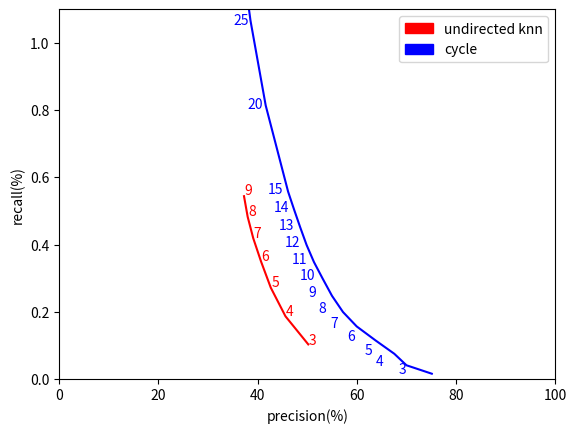

Write Python code to recreate this figure.
import numpy as np
import json
import matplotlib.pyplot as plt
import matplotlib.patches as mpatches
resultJson=\
'['\
+'{"k":3, "dCorrect": 5230},'\
+'{"k":4, "dCorrect": 5650},'\
+'{"k":5, "dCorrect": 5807},'\
+'{"k":6, "dCorrect": 5893},'\
+'{"k":7, "dCorrect": 5917},'\
+'{"k":8, "dCorrect": 5940},'\
+'{"k":9, "dCorrect": 5943},'\
+'{"k":10, "dCorrect": 5931},'\
+'{"k":11, "dCorrect": 5900},'\
+'{"k":12, "dCorrect": 5893},'\
+'{"k":13, "dCorrect": 5868},'\
+'{"k":14, "dCorrect": 5844},'\
+'{"k":15, "dCorrect": 5828},'\
+'{"k":20, "dCorrect":5734},'\
+'{"k":30, "dCorrect":5595}'\
+']'

originalJson='''[{"recall": 0.0156433820992, "k": 3, "precision": 75.1200768492}, {"recall": 0.0407688142176, "k": 4, "precision": 70.0103057369}, {"recall": 0.0750162185064, "k": 5, "precision": 67.5553954242}, {"recall": 0.114664790528, "k": 6, "precision": 63.7810170246}, {"recall": 0.156333799367, "k": 7, "precision": 59.9815795533}, {"recall": 0.199283085003, "k": 8, "precision": 57.2101303624}, {"recall": 0.247473503772, "k": 9, "precision": 54.9944432096}, {"recall": 0.298304493431, "k": 10, "precision": 53.1281174291}, {"recall": 0.347935223595, "k": 11, "precision": 51.3598110143}, {"recall": 0.398626182981, "k": 12, "precision": 49.8786012866}, {"recall": 0.45123755756, "k": 13, "precision": 48.5901385089}, {"recall": 0.504128992688, "k": 14, "precision": 47.3533888273}, {"recall": 0.557540540265, "k": 15, "precision": 46.145567734}, {"recall": 0.814055998907, "k": 20, "precision": 41.630264652}, {"recall": 1.06655058824, "k": 25, "precision": 38.5638028556}, {"recall": 1.30972316215, "k": 30, "precision": 36.3448631905}]'''
directCycleJson='''[{"recall": 0.00186040221896, "k": 3, "precision": 68.8888888889}, {"recall": 0.0143230966535, "k": 4, "precision": 76.577540107}, {"recall": 0.0360878021828, "k": 5, "precision": 71.7296222664}, {"recall": 0.0639938354672, "k": 6, "precision": 68.7218045113}, {"recall": 0.0948004958672, "k": 7, "precision": 65.4648432104}, {"recall": 0.12626729899, "k": 8, "precision": 62.1504529342}, {"recall": 0.159494482707, "k": 9, "precision": 59.6067583732}, {"recall": 0.194342016744, "k": 10, "precision": 57.5090274078}, {"recall": 0.230989940025, "k": 11, "precision": 55.9041394336}, {"recall": 0.265757456762, "k": 12, "precision": 54.3576104746}, {"recall": 0.300865047023, "k": 13, "precision": 52.9242029699}, {"recall": 0.333632131267, "k": 14, "precision": 51.5102847613}, {"recall": 0.368859747477, "k": 15, "precision": 50.4859951264}, {"recall": 0.527253992313, "k": 20, "precision": 46.0964007136}, {"recall": 0.671665214019, "k": 25, "precision": 43.2084625581}, {"recall": 0.806174294883, "k": 30, "precision": 41.3146887558}]'''
undirectedCycleJson = '''[{"recall": 0.102902247466, "k": 3, "precision": 50.2147598594}, {"recall": 0.18646031272, "k": 4, "precision": 45.6218491508}, {"recall": 0.271638728293, "k": 5, "precision": 42.6569911727}, {"recall": 0.34969560419, "k": 6, "precision": 40.6884994065}, {"recall": 0.418630507916, "k": 7, "precision": 39.1239320234}, {"recall": 0.482684356358, "k": 8, "precision": 37.9936385967}, {"recall": 0.544017616609, "k": 9, "precision": 37.2575076721}]'''
#, {"recall": 1.25985238008, "k": 50, "precision": 36.986204831}]'''
'''
directCycleResults = json.loads(directCycleJson)
directCycleX = [result['precision'] for result in directCycleResults]
directCycleY = [result['recall'] for result in directCycleResults]
k=[result['k'] for result in directCycleResults]
'''

undirectedCycleResults = json.loads(undirectedCycleJson)
undirectedCycleX = [result['precision'] for result in undirectedCycleResults]
undirectedCycleY = [result['recall'] for result in undirectedCycleResults]
k1=[result['k'] for result in undirectedCycleResults]

originalResults = json.loads(originalJson)
originalX = [result['precision'] for result in originalResults]
originalY = [result['recall'] for result in originalResults]
k2=[result['k'] for result in originalResults]

results = json.loads(resultJson)
allPositiveCnt = 4998919
dix = [result['dCorrect']/100.0 for result in results]
diy = [result['dCorrect']*100.0/allPositiveCnt for result in results]
k3=[result['k'] for result in results]



#plt.plot(directCycleX, directCycleY, 'r-', originalX, originalY, 'b-', dix, diy, 'g-')
plt.plot(undirectedCycleX, undirectedCycleY, 'r-', originalX, originalY, 'b-')
undirectedCyclePatch = mpatches.Patch(color='red', label='undirected knn')
originalPatch = mpatches.Patch(color='blue', label='cycle')
#directMatchingPatch = mpatches.Patch(color='green', label='direct matching')
#plt.legend(handles=[directCyclePatch, originalPatch, directMatchingPatch])
plt.legend(handles=[undirectedCyclePatch, originalPatch])
(xmin, xmax, ymin, ymax) = 0, 100, 0, 1.1
plt.axis((xmin, xmax, ymin, ymax))
for i in range(len(undirectedCycleResults)):
	plt.annotate(str(k1[i]), (undirectedCycleX[i]+0.003*undirectedCycleX[i],undirectedCycleY[i]+0.01*undirectedCycleY[i]),color="red")
for i in range(len(originalResults)):
	plt.annotate(str(k2[i]), (originalX[i]-0.088*originalX[i],originalY[i]-0.01*originalY[i]),color="blue")
#plt.annotate(str(k[0]), (dix[0]+0.003*dix[0],diy[0]+0.03*diy[0]))
plt.xlabel('precision(%)')
plt.ylabel('recall(%)')
plt.show()
